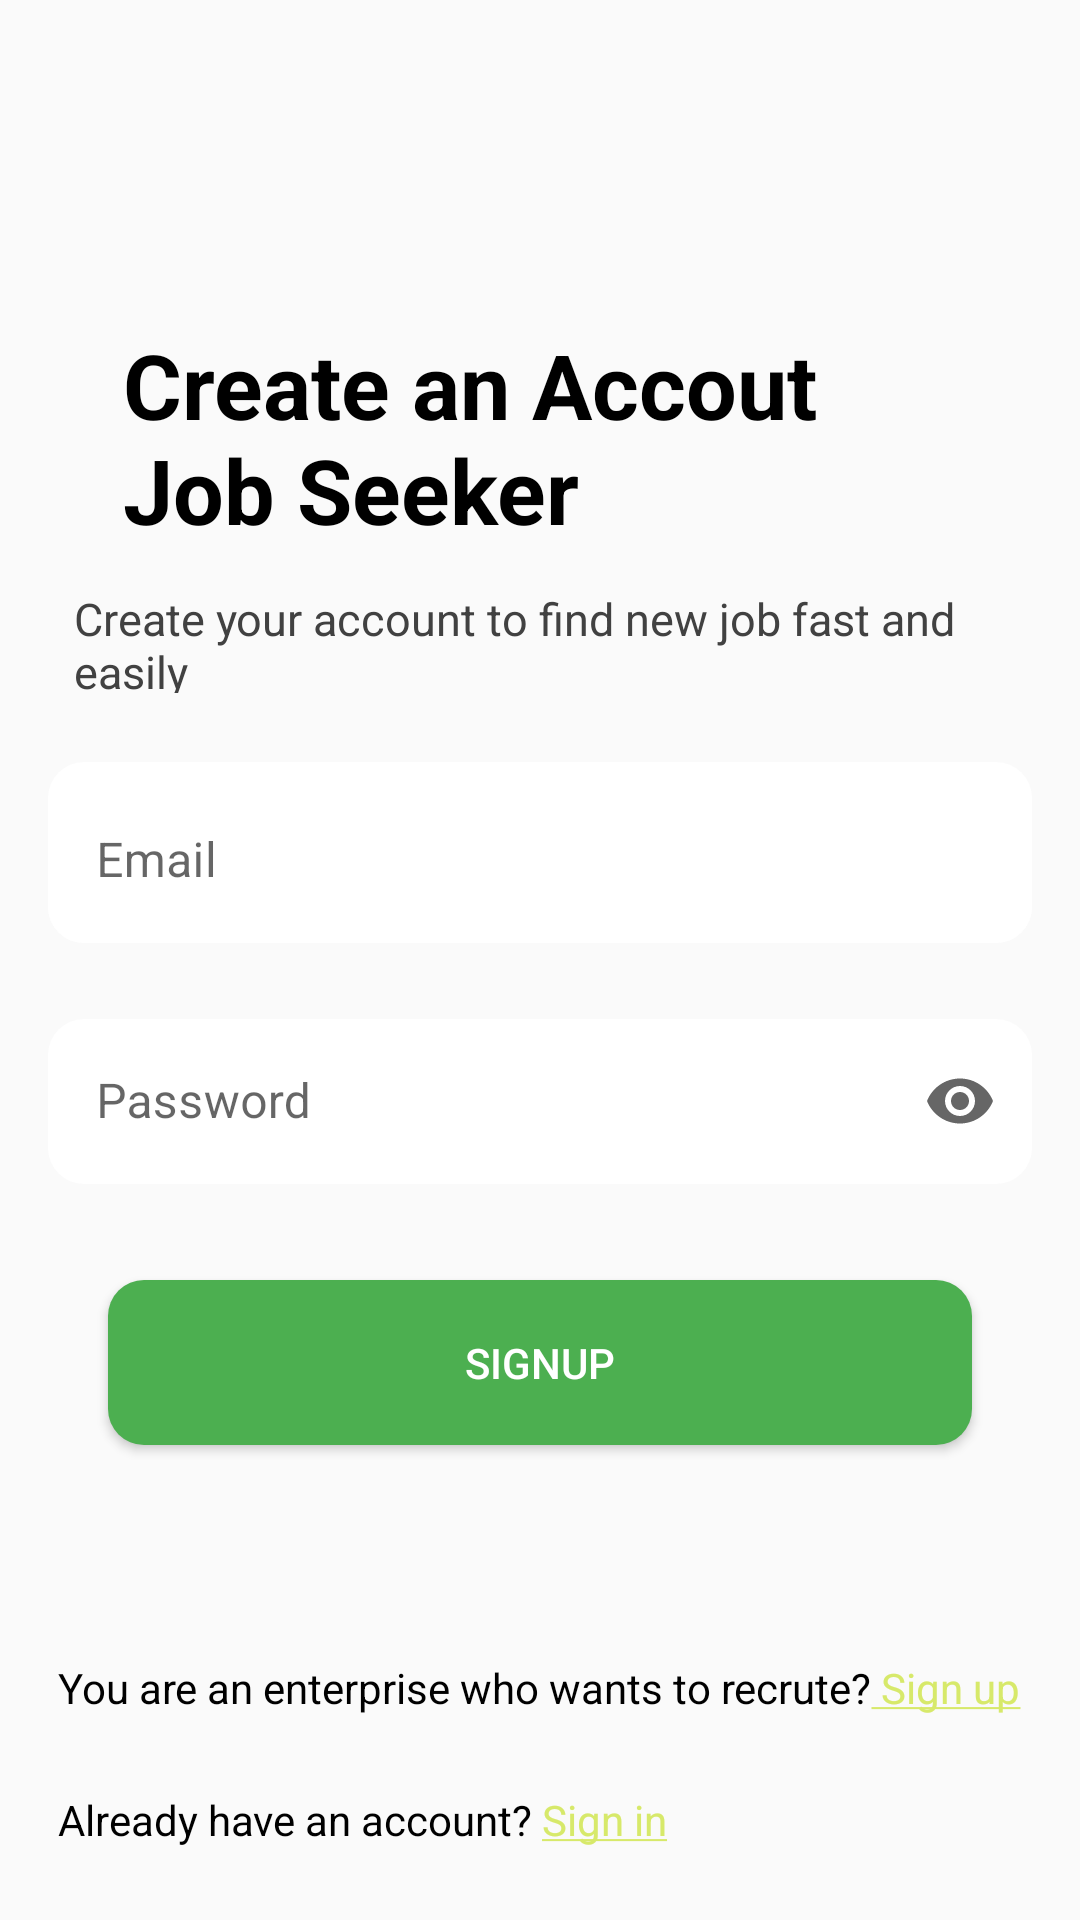

Layout XML and referenced resources for this Android screen:
<!-- AndroidManifest.xml: application theme Theme.Inteco -->
<!-- res/layout/activity_sign_up_seeker.xml -->
<?xml version="1.0" encoding="utf-8"?>
<androidx.constraintlayout.widget.ConstraintLayout xmlns:android="http://schemas.android.com/apk/res/android"
    xmlns:app="http://schemas.android.com/apk/res-auto"
    xmlns:tools="http://schemas.android.com/tools"
    android:layout_width="match_parent"
    android:layout_height="match_parent"
    android:background="#FAFAFA"
    android:padding="16dp">


    <TextView
        android:id="@+id/tvWelcomeBack"
        android:layout_width="278dp"
        android:layout_height="76dp"
        android:layout_marginTop="92dp"
        android:text="Create an Accout Job Seeker"
        android:textColor="#000000"
        android:textSize="30sp"
        android:textStyle="bold"
        app:layout_constraintEnd_toEndOf="parent"
        app:layout_constraintHorizontal_bias="0.497"
        app:layout_constraintStart_toStartOf="parent"
        app:layout_constraintTop_toTopOf="parent" />
    <TextView
        android:id="@+id/explain"
        android:layout_width="312dp"
        android:layout_height="35dp"
        android:layout_marginTop="12dp"
        android:layout_marginRight="40dp"
        android:layout_marginLeft="40dp"
        android:text="Create your account to find new job fast and easily"
        android:textColor="#414141"
        android:textSize="15dp"
        app:layout_constraintEnd_toEndOf="parent"
        app:layout_constraintHorizontal_bias="0.492"
        app:layout_constraintStart_toStartOf="parent"
        app:layout_constraintTop_toBottomOf="@+id/tvWelcomeBack" />


    <com.google.android.material.textfield.TextInputLayout
        android:id="@+id/emailInputLayout"
        style="@style/Widget.MaterialComponents.TextInputLayout.OutlinedBox.Dense"
        android:layout_width="0dp"
        android:layout_height="wrap_content"
        android:layout_marginTop="70dp"
        android:background="@drawable/white_curvy"
        app:layout_constraintEnd_toEndOf="parent"
        app:layout_constraintHorizontal_bias="0.0"
        app:layout_constraintStart_toStartOf="parent"
        app:layout_constraintTop_toBottomOf="@+id/tvWelcomeBack">

        <com.google.android.material.textfield.TextInputEditText
            android:id="@+id/emailEditText"
            android:layout_width="match_parent"
            android:layout_height="55dp"
            android:background="@drawable/white_curvy"
            android:textColor="@color/black"

            android:hint="Email"
            android:inputType="textEmailAddress" />
    </com.google.android.material.textfield.TextInputLayout>
    <com.google.android.material.textfield.TextInputLayout
        android:id="@+id/passwordInputLayout"
        style="@style/Widget.MaterialComponents.TextInputLayout.OutlinedBox.Dense"
        android:layout_width="0dp"
        android:layout_height="wrap_content"
        android:layout_marginTop="20dp"
        app:endIconMode="password_toggle"
        app:layout_constraintEnd_toEndOf="parent"
        app:layout_constraintHorizontal_bias="0.0"
        app:layout_constraintStart_toStartOf="parent"
        app:layout_constraintTop_toBottomOf="@+id/emailInputLayout">

        <com.google.android.material.textfield.TextInputEditText
            android:id="@+id/passwordEditText"
            android:layout_width="match_parent"
            android:layout_height="55dp"
            android:background="@drawable/white_curvy"
            android:textColor="@color/black"

            android:hint="Password"
            android:inputType="textPassword" />
    </com.google.android.material.textfield.TextInputLayout>

    <Button
        android:id="@+id/btnSignUp"
        android:layout_width="0dp"
        android:layout_height="55dp"
        android:layout_marginTop="32dp"
        android:layout_marginLeft="60px"
        android:layout_marginRight="60px"
        android:background="@drawable/heavy_green_button"
        android:text="SignUp"
        android:textColor="#FFFFFF"
        app:layout_constraintEnd_toEndOf="parent"
        app:layout_constraintHorizontal_bias="0.0"
        app:layout_constraintStart_toStartOf="parent"
        app:layout_constraintTop_toBottomOf="@+id/passwordInputLayout" />


    <TextView
        android:id="@+id/tvSignIn"
        android:layout_width="wrap_content"
        android:layout_height="wrap_content"
        android:layout_marginBottom="8dp"
        android:text="@string/already_have_an_account_sign_in"
        android:textColor="#000000"
        app:layout_constraintBottom_toBottomOf="parent"
        app:layout_constraintEnd_toEndOf="parent"
        app:layout_constraintHorizontal_bias="0.0"
        app:layout_constraintStart_toStartOf="@id/tvEnterpriseSignUp" />

    <TextView
        android:id="@+id/tvEnterpriseSignUp"
        android:layout_width="wrap_content"
        android:layout_height="wrap_content"
        android:layout_marginBottom="52dp"
        android:text="@string/you_are_an_enterprise_who_wants_to_recrute_sign_up"
        android:textColor="#000000"
        app:layout_constraintBottom_toBottomOf="parent"
        app:layout_constraintEnd_toEndOf="parent"
        app:layout_constraintHorizontal_bias="0.49"
        app:layout_constraintStart_toStartOf="parent" />

</androidx.constraintlayout.widget.ConstraintLayout>
<!-- resources referenced by this layout -->
<resources>
  <color name="black">#FF000000</color>
  <!-- drawable heavy_green_button (drawable) -->
  <?xml version="1.0" encoding="utf-8"?>
  <selector xmlns:android="http://schemas.android.com/apk/res/android">
      <item>
          <shape android:shape="rectangle">
              <corners android:radius="12dp" />
              <solid android:color="#4CAF50" />
  
          </shape>
      </item>
  </selector>
  <!-- drawable white_curvy (drawable) -->
  <?xml version="1.0" encoding="utf-8"?>
  <selector xmlns:android="http://schemas.android.com/apk/res/android">
      <item>
          <shape android:shape="rectangle">
              <corners android:radius="12dp" />
              <solid android:color="#FFFFFF" />
  
          </shape>
      </item>
  </selector>
  <string name="already_have_an_account_sign_in">Already have an account? <font color="#D7E96A"><u>Sign in</u></font></string>
  <string name="you_are_an_enterprise_who_wants_to_recrute_sign_up">You are an enterprise who wants to recrute?<font color="#D7E96A"><u> Sign up</u></font></string>
  <style name="Theme.Inteco" parent="Theme.MaterialComponents.DayNight.DarkActionBar">
          
          <item name="colorPrimary">@color/teal_200</item>
          <item name="colorPrimaryVariant">#8BC34A</item>
          <item name="colorOnPrimary">@color/white</item>
          
          <item name="colorSecondary">@color/teal_200</item>
          <item name="colorSecondaryVariant">@color/teal_200</item>
          <item name="colorOnSecondary">@color/black</item>
          
          <item name="android:statusBarColor">?attr/colorPrimaryVariant</item>
          
      </style>
  <color name="teal_200">#4CAF50</color>
  <color name="white">#FFFFFFFF</color>
</resources>
